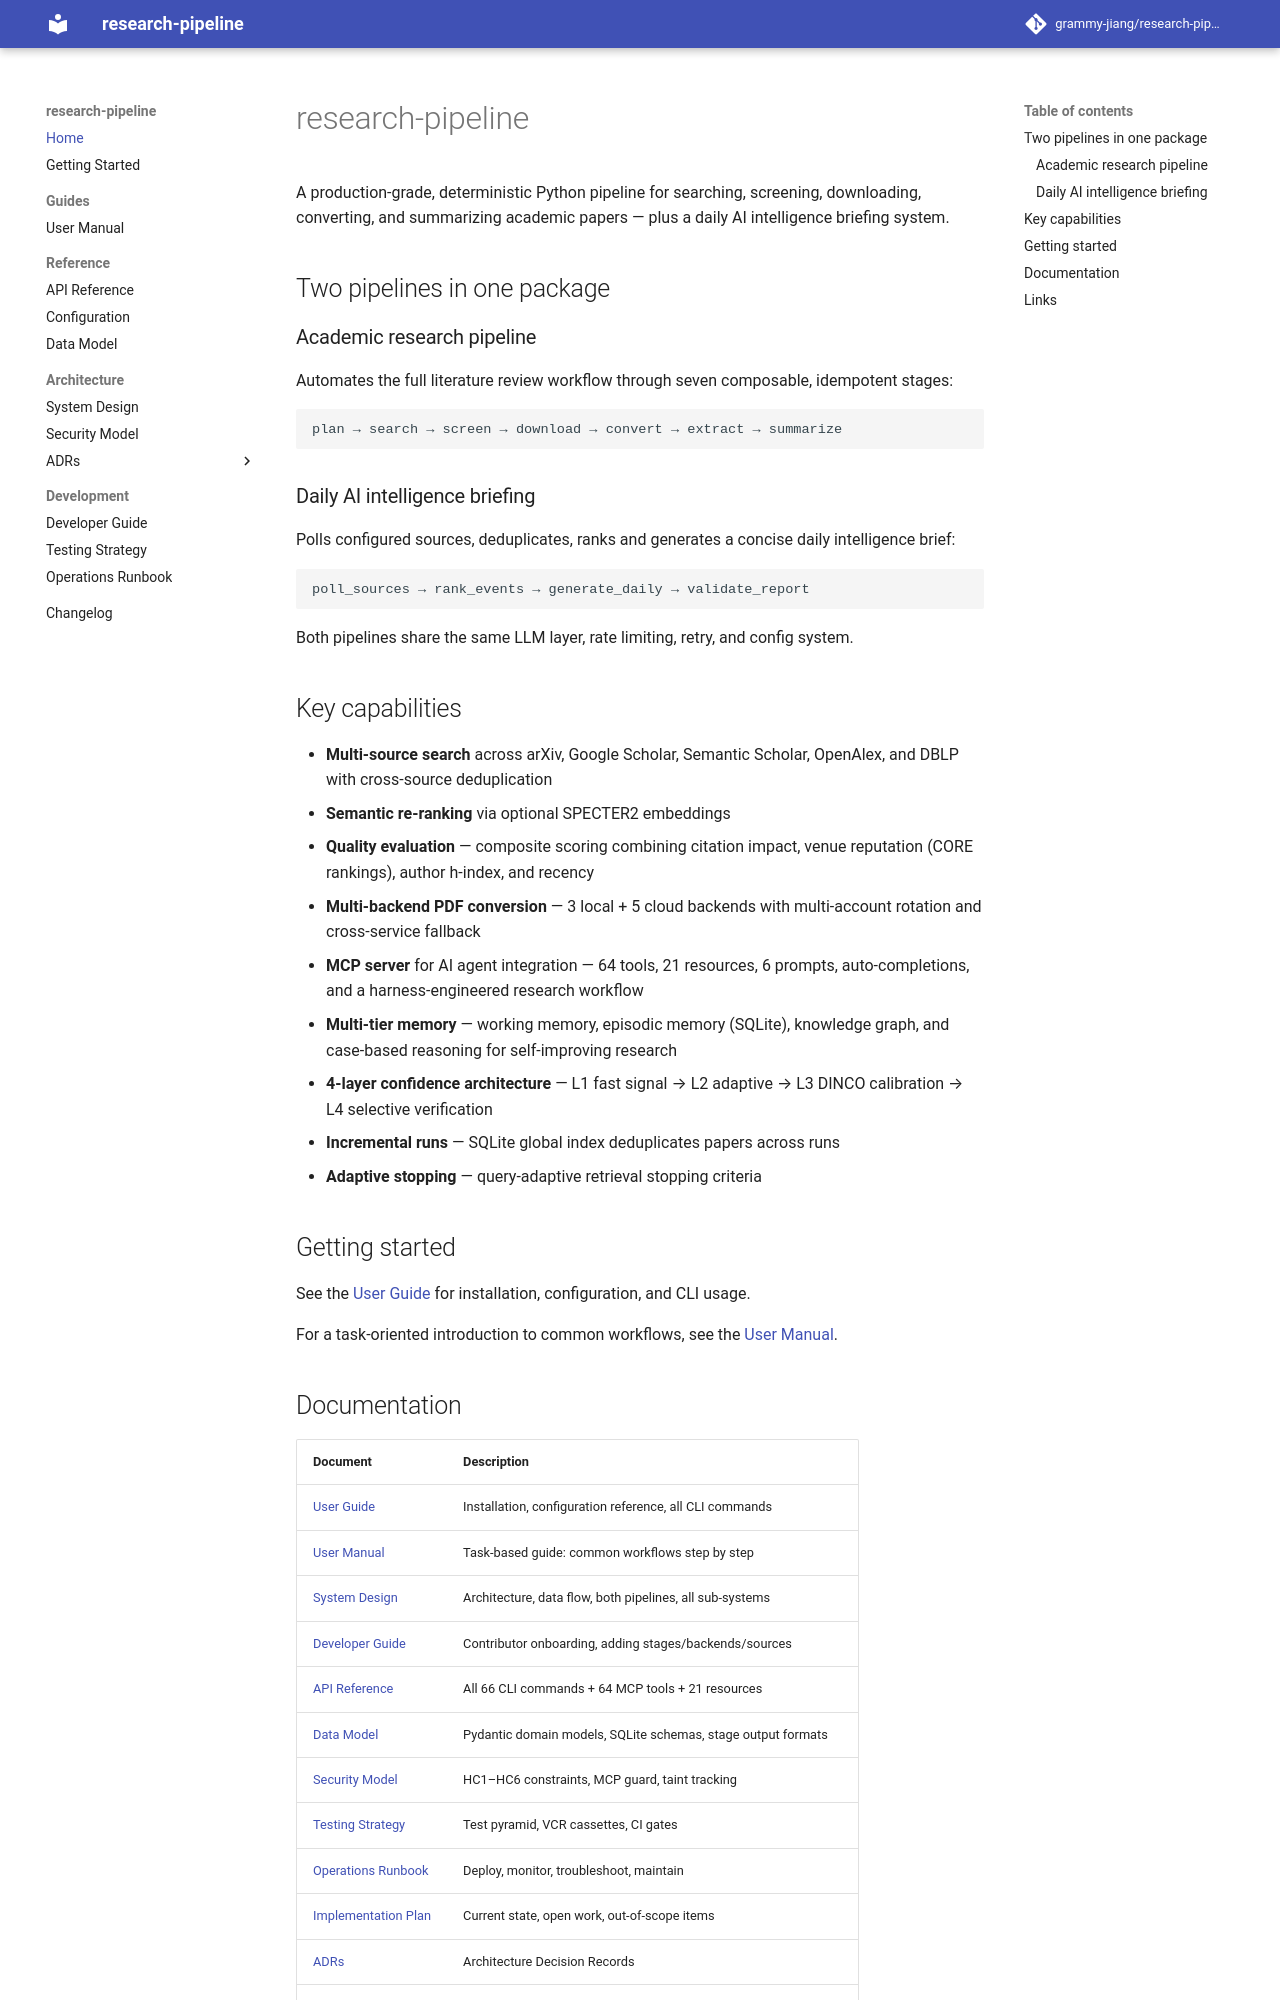

repository: grammy-jiang/research-pipeline · page: index.html · generator: mkdocs

# research-pipeline

A production-grade, deterministic Python pipeline for searching, screening,
downloading, converting, and summarizing academic papers — plus a daily AI
intelligence briefing system.

## Two pipelines in one package

### Academic research pipeline
Automates the full literature review workflow through seven composable,
idempotent stages:

```
plan → search → screen → download → convert → extract → summarize
```

### Daily AI intelligence briefing
Polls configured sources, deduplicates, ranks and generates a concise daily
intelligence brief:

```
poll_sources → rank_events → generate_daily → validate_report
```

Both pipelines share the same LLM layer, rate limiting, retry, and config system.

## Key capabilities

- **Multi-source search** across arXiv, Google Scholar, Semantic Scholar,
  OpenAlex, and DBLP with cross-source deduplication
- **Semantic re-ranking** via optional SPECTER2 embeddings
- **Quality evaluation** — composite scoring combining citation impact, venue
  reputation (CORE rankings), author h-index, and recency
- **Multi-backend PDF conversion** — 3 local + 5 cloud backends with
  multi-account rotation and cross-service fallback
- **MCP server** for AI agent integration — 64 tools, 21 resources, 6 prompts,
  auto-completions, and a harness-engineered research workflow
- **Multi-tier memory** — working memory, episodic memory (SQLite), knowledge
  graph, and case-based reasoning for self-improving research
- **4-layer confidence architecture** — L1 fast signal → L2 adaptive →
  L3 DINCO calibration → L4 selective verification
- **Incremental runs** — SQLite global index deduplicates papers across runs
- **Adaptive stopping** — query-adaptive retrieval stopping criteria

## Getting started

See the [User Guide](user-guide.md) for installation, configuration, and CLI usage.

For a task-oriented introduction to common workflows, see the
[User Manual](user-manual.md).
